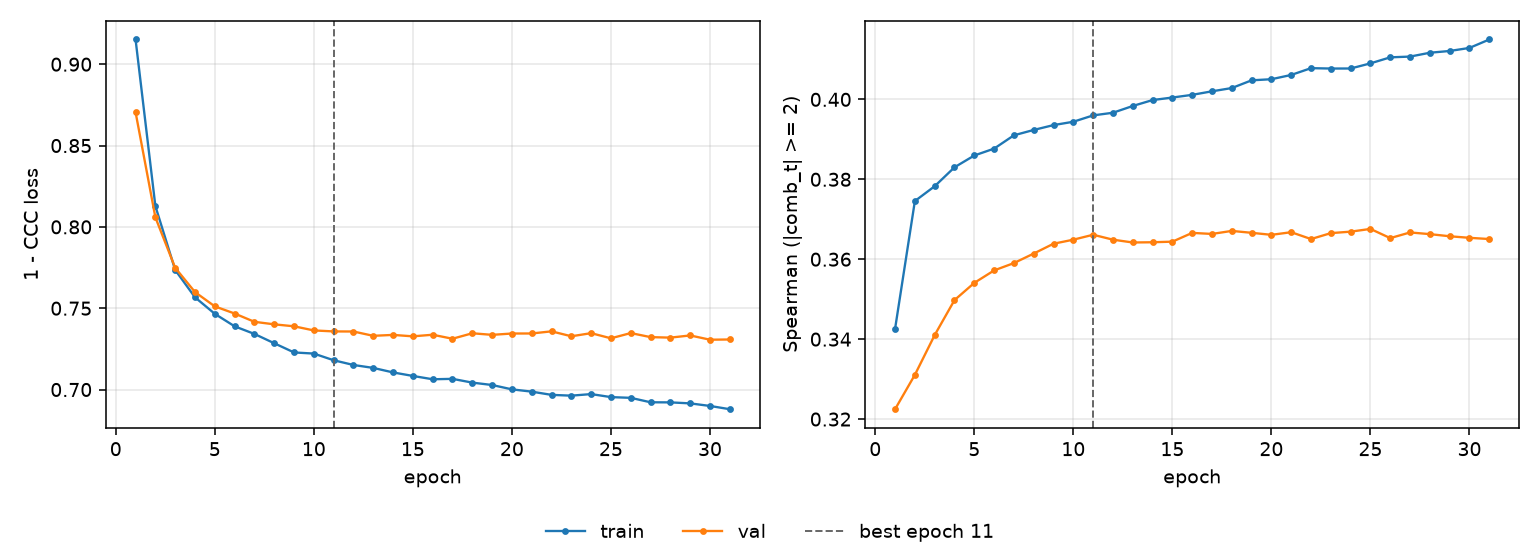

The file beside this chart, header and first rows:
epoch, tr_loss, vl_loss, tr_sp, vl_sp, is_best
1, 0.9152, 0.8705, 0.3426, 0.3225, False
2, 0.8128, 0.8059, 0.3746, 0.3311, False
3, 0.7735, 0.7748, 0.3783, 0.341, False
4, 0.7567, 0.7599, 0.383, 0.3498, False
5, 0.7466, 0.7511, 0.386, 0.3541, False
6, 0.7389, 0.7467, 0.3877, 0.3572, False
7, 0.7342, 0.7416, 0.391, 0.359, False
8, 0.7285, 0.7401, 0.3924, 0.3614, False
9, 0.7228, 0.7389, 0.3936, 0.3639, False
10, 0.7221, 0.7363, 0.3944, 0.3649, False
11, 0.718, 0.7357, 0.396, 0.3661, True
12, 0.7151, 0.7357, 0.3967, 0.3649, False
13, 0.7133, 0.733, 0.3983, 0.3642, False
14, 0.7105, 0.7336, 0.3998, 0.3642, False
15, 0.7084, 0.7327, 0.4005, 0.3644, False
16, 0.7063, 0.7337, 0.4011, 0.3666, False
17, 0.7066, 0.7312, 0.402, 0.3663, False
18, 0.7043, 0.7346, 0.4028, 0.3671, False
19, 0.7028, 0.7336, 0.4048, 0.3666, False
20, 0.7001, 0.7344, 0.405, 0.3661, False
21, 0.6987, 0.7345, 0.4061, 0.3668, False
22, 0.6967, 0.7358, 0.4078, 0.365, False
23, 0.6962, 0.7328, 0.4077, 0.3665, False
24, 0.6972, 0.7347, 0.4077, 0.3669, False
25, 0.6954, 0.7315, 0.409, 0.3676, False
26, 0.6949, 0.7347, 0.4105, 0.3653, False
27, 0.6922, 0.7322, 0.4107, 0.3667, False
28, 0.6921, 0.7319, 0.4117, 0.3663, False
29, 0.6915, 0.7333, 0.4121, 0.3657, False
30, 0.6899, 0.7306, 0.4129, 0.3654, False
31, 0.6879, 0.7308, 0.415, 0.3651, False
